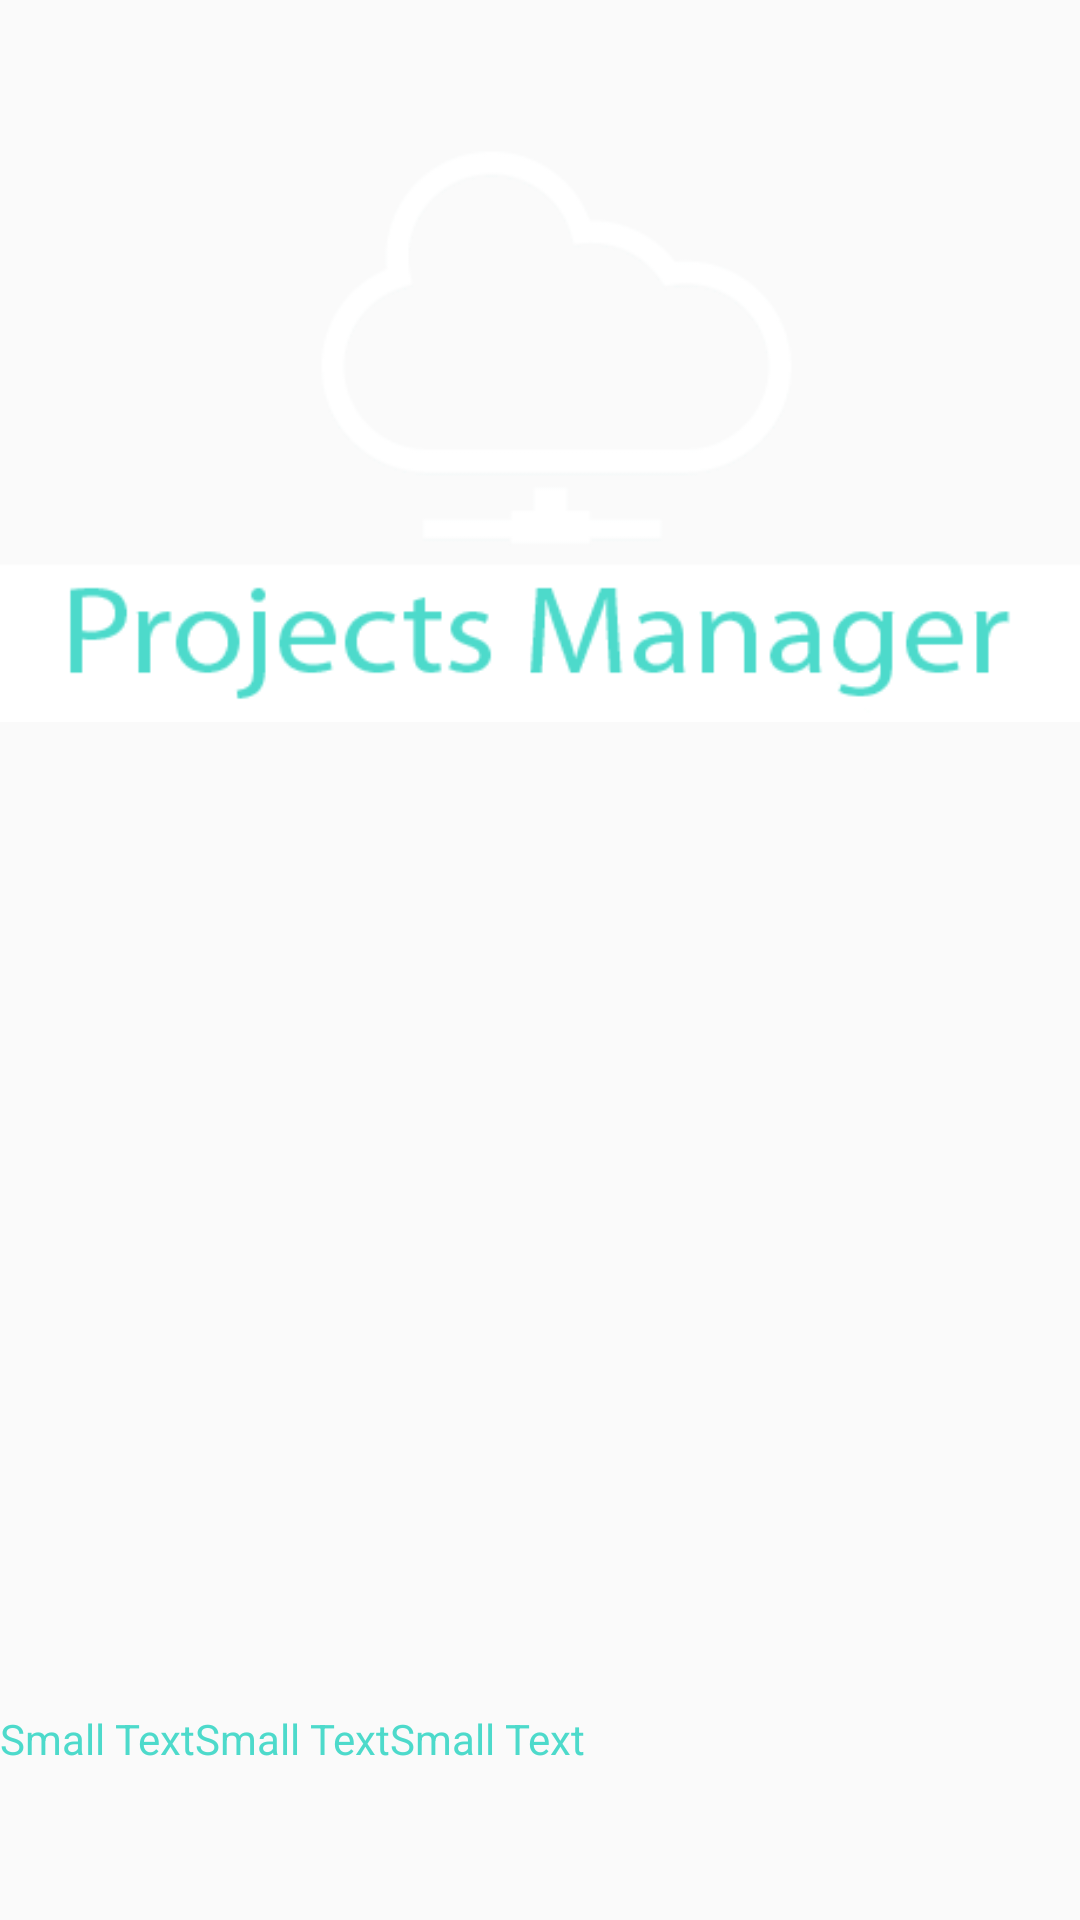

The Android layout XML behind this screen, and the referenced resources:
<!-- AndroidManifest.xml: application theme AppTheme -->
<!-- res/layout/application_info.xml -->
<?xml version="1.0" encoding="utf-8"?>
<RelativeLayout xmlns:android="http://schemas.android.com/apk/res/android"
    android:layout_width="match_parent"
    android:layout_height="wrap_content">

    <ImageView
        android:layout_width="wrap_content"
        android:layout_height="wrap_content"
        android:id="@+id/imageView"
        android:src="@drawable/logo" />

    <LinearLayout
        android:orientation="horizontal"
        android:layout_width="match_parent"
        android:layout_height="70dp"
        android:layout_alignParentLeft="true"
        android:layout_alignParentStart="true"
        android:layout_alignParentBottom="true">

        <TextView
            android:layout_width="wrap_content"
            android:layout_height="wrap_content"
            android:textAppearance="?android:attr/textAppearanceSmall"
            android:text="Small Text"
            android:id="@+id/textView7"
            android:textColor="@color/colorAccent"/>

        <TextView
            android:layout_width="wrap_content"
            android:layout_height="wrap_content"
            android:textAppearance="?android:attr/textAppearanceSmall"
            android:text="Small Text"
            android:id="@+id/textView4"
            android:textColor="@color/colorAccent"/>

        <TextView
            android:layout_width="wrap_content"
            android:layout_height="wrap_content"
            android:textAppearance="?android:attr/textAppearanceSmall"
            android:text="Small Text"
            android:id="@+id/textView12"
            android:textColor="@color/colorAccent"/>
    </LinearLayout>
</RelativeLayout>
<!-- resources referenced by this layout -->
<resources>
  <color name="colorAccent">#4ddacb</color>
  <!-- drawable logo: png bitmap (drawable, 14128 bytes) -->
  <style name="AppTheme" parent="Base.Theme.AppCompat.Light.DarkActionBar">
          
          <item name="colorPrimary">@color/colorPrimary</item>
          <item name="colorPrimaryDark">@color/colorPrimaryDark</item>
          <item name="colorAccent">@color/colorAccent</item>
      </style>
  <color name="colorPrimary">#4ddacb</color>
  <color name="colorPrimaryDark">#4ddacb</color>
</resources>
